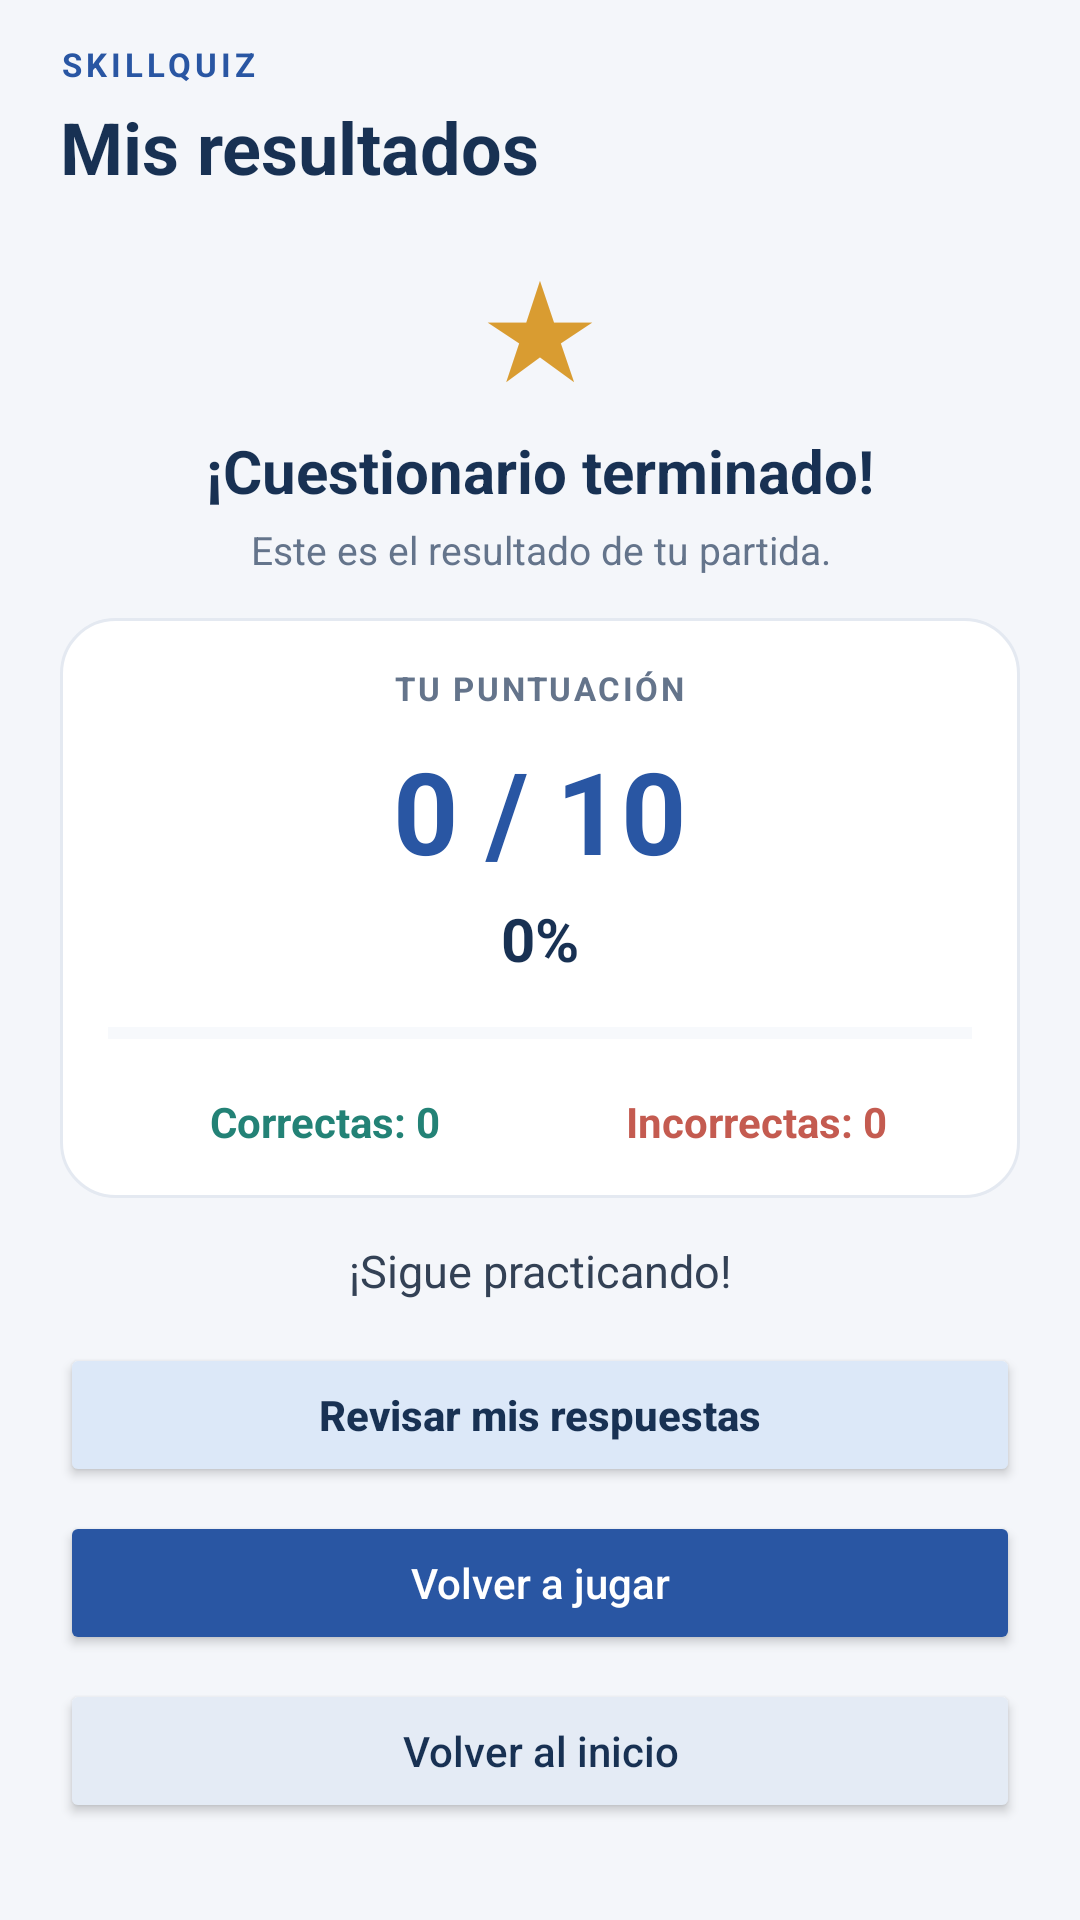

Layout XML and referenced resources for this Android screen:
<!-- AndroidManifest.xml: application theme Theme.SkillQuizNuevo -->
<!-- res/layout/activity_result.xml -->
<?xml version="1.0" encoding="utf-8"?>
<ScrollView
    xmlns:android="http://schemas.android.com/apk/res/android"
    android:layout_width="match_parent"
    android:layout_height="match_parent"
    android:fillViewport="true"
    android:fitsSystemWindows="true"
    android:background="#F4F6FA">

    <LinearLayout
        android:layout_width="match_parent"
        android:layout_height="wrap_content"
        android:orientation="vertical"
        android:paddingHorizontal="20dp"
        android:paddingTop="14dp"
        android:paddingBottom="14dp"
        android:gravity="center_horizontal">

        <TextView
            android:layout_width="match_parent"
            android:layout_height="wrap_content"
            android:text="SKILLQUIZ"
            android:textSize="11sp"
            android:textStyle="bold"
            android:letterSpacing="0.12"
            android:textColor="#2956A3" />

        <TextView
            android:layout_width="match_parent"
            android:layout_height="wrap_content"
            android:text="Mis resultados"
            android:textSize="24sp"
            android:textStyle="bold"
            android:textColor="#183153"
            android:layout_marginTop="4dp" />

        <TextView
            android:layout_width="wrap_content"
            android:layout_height="wrap_content"
            android:text="★"
            android:textColor="#D99C31"
            android:textSize="44sp"
            android:layout_marginTop="12dp" />

        <TextView
            android:layout_width="match_parent"
            android:layout_height="wrap_content"
            android:text="¡Cuestionario terminado!"
            android:textSize="20sp"
            android:textStyle="bold"
            android:textColor="#183153"
            android:gravity="center"
            android:layout_marginTop="6dp" />

        <TextView
            android:layout_width="match_parent"
            android:layout_height="wrap_content"
            android:text="Este es el resultado de tu partida."
            android:textSize="13sp"
            android:textColor="#64748B"
            android:gravity="center"
            android:layout_marginTop="4dp" />

        <LinearLayout
            android:layout_width="match_parent"
            android:layout_height="wrap_content"
            android:orientation="vertical"
            android:gravity="center"
            android:padding="16dp"
            android:background="@drawable/fondo_tarjeta"
            android:layout_marginTop="14dp">

            <TextView
                android:layout_width="wrap_content"
                android:layout_height="wrap_content"
                android:text="TU PUNTUACIÓN"
                android:textSize="11sp"
                android:textStyle="bold"
                android:letterSpacing="0.08"
                android:textColor="#64748B" />

            <TextView
                android:id="@+id/txtPuntaje"
                android:layout_width="wrap_content"
                android:layout_height="wrap_content"
                android:text="0 / 10"
                android:textSize="38sp"
                android:textStyle="bold"
                android:textColor="#2956A3"
                android:layout_marginTop="8dp" />

            <TextView
                android:id="@+id/txtPorcentaje"
                android:layout_width="wrap_content"
                android:layout_height="wrap_content"
                android:text="0%"
                android:textSize="20sp"
                android:textStyle="bold"
                android:textColor="#183153"
                android:layout_marginTop="4dp" />

            <ProgressBar
                android:id="@+id/barraResultado"
                style="?android:attr/progressBarStyleHorizontal"
                android:layout_width="match_parent"
                android:layout_height="8dp"
                android:max="100"
                android:progress="0"
                android:progressTint="#2956A3"
                android:progressBackgroundTint="#DFE7F3"
                android:layout_marginTop="14dp" />

            <LinearLayout
                android:layout_width="match_parent"
                android:layout_height="wrap_content"
                android:orientation="horizontal"
                android:layout_marginTop="16dp">

                <TextView
                    android:id="@+id/txtCorrectas"
                    android:layout_width="0dp"
                    android:layout_height="wrap_content"
                    android:layout_weight="1"
                    android:text="Correctas: 0"
                    android:textSize="14sp"
                    android:textStyle="bold"
                    android:textColor="#238276"
                    android:gravity="center" />

                <TextView
                    android:id="@+id/txtIncorrectas"
                    android:layout_width="0dp"
                    android:layout_height="wrap_content"
                    android:layout_weight="1"
                    android:text="Incorrectas: 0"
                    android:textSize="14sp"
                    android:textStyle="bold"
                    android:textColor="#C45B50"
                    android:gravity="center" />

            </LinearLayout>

        </LinearLayout>

        <TextView
            android:id="@+id/txtMensaje"
            android:layout_width="match_parent"
            android:layout_height="wrap_content"
            android:text="¡Sigue practicando!"
            android:textSize="15sp"
            android:textColor="#334155"
            android:gravity="center"
            android:layout_marginTop="14dp" />

        <Button
            android:id="@+id/btnRevisarRespuestas"
            android:layout_width="match_parent"
            android:layout_height="48dp"
            android:text="Revisar mis respuestas"
            android:textAllCaps="false"
            android:textSize="14sp"
            android:textStyle="bold"
            android:textColor="#183153"
            android:backgroundTint="#DCE8F8"
            android:layout_marginTop="14dp" />

        <Button
            android:id="@+id/btnReintentar"
            android:layout_width="match_parent"
            android:layout_height="48dp"
            android:text="Volver a jugar"
            android:textAllCaps="false"
            android:textSize="14sp"
            android:textColor="#FFFFFF"
            android:backgroundTint="#2956A3"
            android:layout_marginTop="8dp" />

        <Button
            android:id="@+id/btnVolverHome"
            android:layout_width="match_parent"
            android:layout_height="48dp"
            android:text="Volver al inicio"
            android:textAllCaps="false"
            android:textSize="14sp"
            android:textColor="#183153"
            android:backgroundTint="#E4EBF5"
            android:layout_marginTop="8dp"
            android:layout_marginBottom="12dp" />

    </LinearLayout>
</ScrollView>
<!-- resources referenced by this layout -->
<resources>
  <!-- drawable fondo_tarjeta (drawable) -->
  <?xml version="1.0" encoding="utf-8"?>
  <shape xmlns:android="http://schemas.android.com/apk/res/android">
      <solid android:color="#FFFFFF" />
      <corners android:radius="18dp" />
      <stroke
          android:width="1dp"
          android:color="#E4E9F1" />
  </shape>
  <style name="Theme.SkillQuizNuevo" parent="Base.Theme.SkillQuizNuevo" />
  <style name="Base.Theme.SkillQuizNuevo" parent="Theme.Material3.DayNight.NoActionBar">
          
          
      </style>
</resources>
